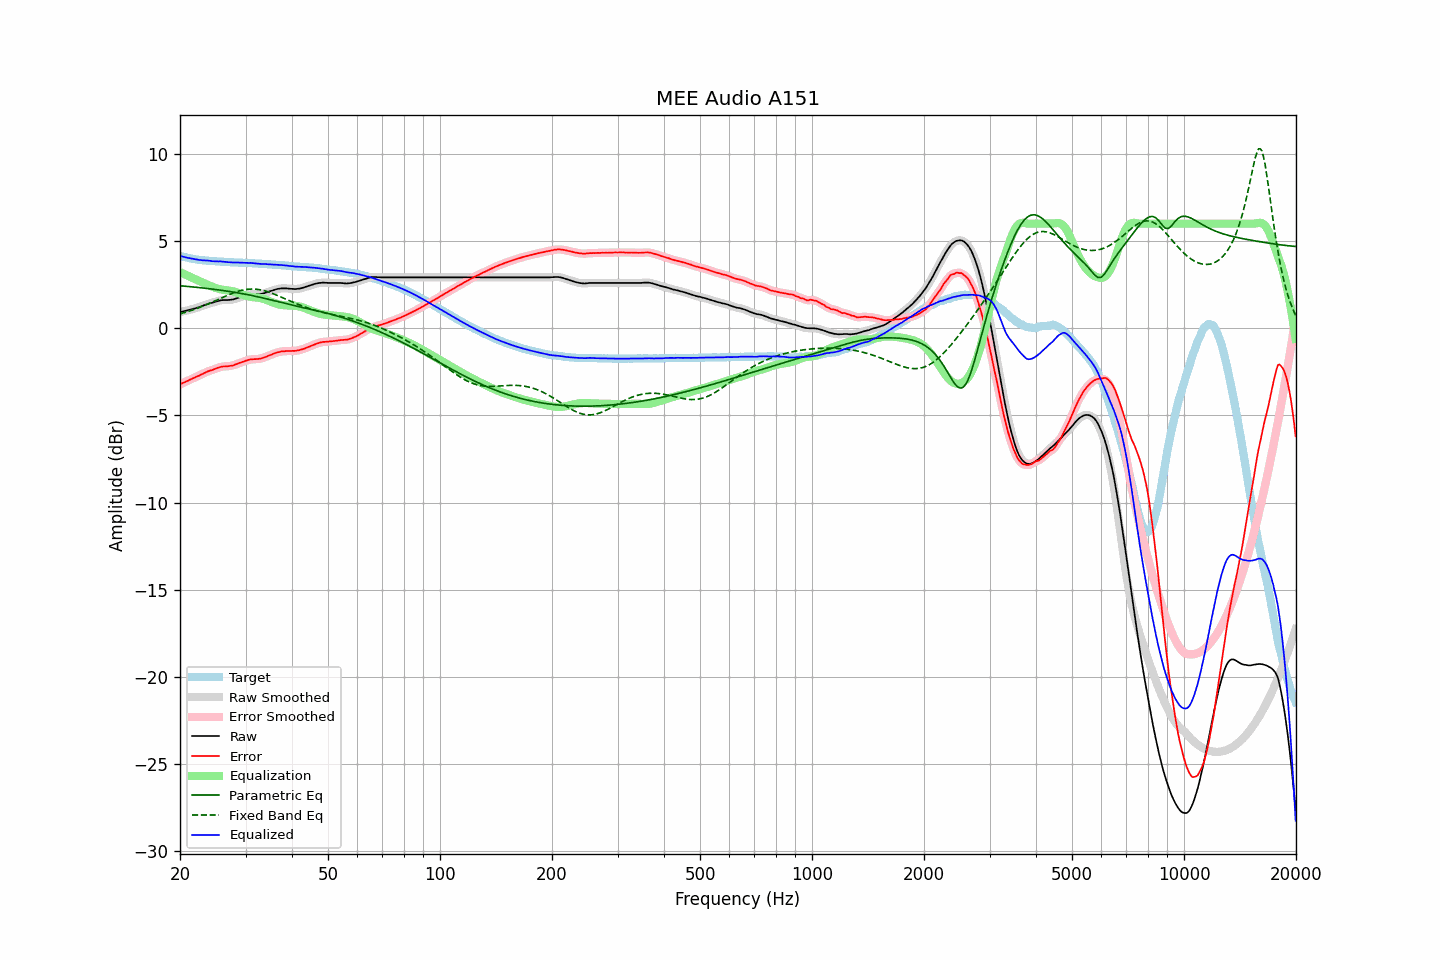

The data file committed next to this chart (first rows):
frequency, raw, error, smoothed, error_smoothed, equalization, parametric_eq, fixed_band_eq, equalized_raw, equalized_smoothed, target
20.00, 0.93, -3.22, 0.93, -3.22, 3.22, 2.44, 0.83, 4.15, 4.15, 4.15
20.20, 0.95, -3.17, 0.95, -3.18, 3.18, 2.43, 0.85, 4.13, 4.13, 4.12
20.40, 0.97, -3.13, 0.97, -3.13, 3.13, 2.42, 0.88, 4.10, 4.10, 4.10
20.61, 0.99, -3.09, 0.99, -3.09, 3.09, 2.41, 0.91, 4.08, 4.08, 4.08
20.81, 1.01, -3.05, 1.01, -3.05, 3.05, 2.41, 0.93, 4.06, 4.06, 4.06
21.02, 1.03, -3.01, 1.03, -3.01, 3.00, 2.40, 0.96, 4.03, 4.04, 4.04
21.23, 1.06, -2.96, 1.06, -2.96, 2.96, 2.39, 0.99, 4.02, 4.02, 4.02
21.44, 1.08, -2.92, 1.08, -2.92, 2.92, 2.38, 1.02, 4.00, 4.00, 4.00
21.66, 1.11, -2.87, 1.11, -2.87, 2.88, 2.37, 1.05, 3.99, 3.98, 3.98
21.87, 1.13, -2.84, 1.13, -2.83, 2.83, 2.36, 1.09, 3.96, 3.97, 3.97
22.09, 1.16, -2.79, 1.16, -2.79, 2.79, 2.35, 1.12, 3.95, 3.95, 3.95
22.31, 1.19, -2.75, 1.19, -2.75, 2.75, 2.34, 1.15, 3.94, 3.93, 3.94
22.54, 1.21, -2.72, 1.22, -2.71, 2.70, 2.33, 1.19, 3.91, 3.92, 3.93
22.76, 1.25, -2.66, 1.25, -2.67, 2.66, 2.32, 1.22, 3.91, 3.91, 3.92
22.99, 1.28, -2.62, 1.28, -2.62, 2.62, 2.31, 1.26, 3.90, 3.90, 3.90
23.22, 1.32, -2.57, 1.32, -2.57, 2.58, 2.30, 1.30, 3.90, 3.89, 3.89
23.45, 1.35, -2.53, 1.35, -2.53, 2.54, 2.29, 1.33, 3.89, 3.89, 3.88
23.69, 1.39, -2.48, 1.39, -2.49, 2.50, 2.28, 1.37, 3.89, 3.88, 3.87
23.92, 1.42, -2.45, 1.42, -2.45, 2.46, 2.27, 1.41, 3.88, 3.87, 3.87
24.16, 1.44, -2.42, 1.44, -2.42, 2.42, 2.26, 1.45, 3.86, 3.86, 3.86
24.40, 1.46, -2.40, 1.46, -2.39, 2.38, 2.25, 1.49, 3.85, 3.85, 3.86
24.65, 1.49, -2.36, 1.49, -2.36, 2.35, 2.24, 1.54, 3.84, 3.84, 3.85
24.89, 1.52, -2.33, 1.52, -2.33, 2.32, 2.22, 1.58, 3.84, 3.84, 3.85
25.14, 1.55, -2.29, 1.55, -2.29, 2.29, 2.21, 1.62, 3.84, 3.84, 3.84
25.39, 1.57, -2.26, 1.57, -2.25, 2.26, 2.20, 1.66, 3.83, 3.84, 3.83
25.65, 1.60, -2.23, 1.60, -2.23, 2.24, 2.19, 1.70, 3.84, 3.83, 3.83
25.91, 1.61, -2.20, 1.61, -2.21, 2.22, 2.17, 1.75, 3.83, 3.83, 3.81
26.16, 1.62, -2.19, 1.62, -2.19, 2.20, 2.16, 1.79, 3.82, 3.82, 3.81
26.43, 1.62, -2.19, 1.62, -2.19, 2.19, 2.15, 1.83, 3.81, 3.81, 3.81
26.69, 1.62, -2.18, 1.62, -2.18, 2.18, 2.13, 1.87, 3.80, 3.80, 3.80
26.96, 1.62, -2.18, 1.62, -2.17, 2.17, 2.12, 1.91, 3.79, 3.79, 3.80
27.23, 1.63, -2.16, 1.63, -2.16, 2.16, 2.11, 1.95, 3.79, 3.78, 3.79
27.50, 1.64, -2.15, 1.64, -2.15, 2.14, 2.09, 1.98, 3.78, 3.78, 3.79
27.77, 1.65, -2.13, 1.66, -2.12, 2.12, 2.08, 2.02, 3.77, 3.77, 3.79
28.05, 1.68, -2.09, 1.68, -2.10, 2.09, 2.06, 2.05, 3.77, 3.77, 3.77
28.33, 1.71, -2.06, 1.71, -2.06, 2.06, 2.05, 2.09, 3.77, 3.77, 3.77
28.62, 1.74, -2.03, 1.74, -2.03, 2.03, 2.03, 2.12, 3.77, 3.77, 3.77
28.90, 1.77, -1.99, 1.77, -1.99, 2.00, 2.01, 2.14, 3.77, 3.77, 3.76
29.19, 1.80, -1.96, 1.80, -1.96, 1.96, 2.00, 2.17, 3.76, 3.76, 3.76
29.48, 1.83, -1.93, 1.83, -1.92, 1.92, 1.98, 2.19, 3.75, 3.76, 3.76
29.78, 1.86, -1.89, 1.86, -1.89, 1.89, 1.96, 2.21, 3.75, 3.75, 3.75
30.08, 1.89, -1.86, 1.89, -1.86, 1.86, 1.95, 2.22, 3.75, 3.75, 3.75
30.38, 1.91, -1.83, 1.91, -1.83, 1.84, 1.93, 2.24, 3.75, 3.75, 3.74
30.68, 1.93, -1.81, 1.93, -1.81, 1.82, 1.91, 2.24, 3.75, 3.75, 3.74
30.99, 1.95, -1.79, 1.94, -1.79, 1.80, 1.89, 2.25, 3.75, 3.74, 3.74
31.30, 1.95, -1.78, 1.95, -1.78, 1.79, 1.87, 2.25, 3.74, 3.74, 3.73
31.61, 1.95, -1.77, 1.95, -1.77, 1.78, 1.85, 2.25, 3.73, 3.73, 3.72
31.93, 1.95, -1.77, 1.95, -1.77, 1.77, 1.83, 2.24, 3.72, 3.72, 3.72
32.24, 1.95, -1.77, 1.95, -1.76, 1.76, 1.81, 2.23, 3.71, 3.71, 3.72
32.57, 1.95, -1.75, 1.95, -1.76, 1.75, 1.79, 2.22, 3.70, 3.70, 3.70
32.89, 1.96, -1.74, 1.96, -1.74, 1.73, 1.77, 2.20, 3.69, 3.69, 3.70
33.22, 1.98, -1.72, 1.98, -1.72, 1.71, 1.75, 2.18, 3.69, 3.69, 3.70
33.55, 2.00, -1.69, 2.00, -1.69, 1.68, 1.73, 2.16, 3.68, 3.69, 3.69
33.89, 2.03, -1.65, 2.03, -1.65, 1.65, 1.71, 2.14, 3.68, 3.68, 3.68
34.23, 2.06, -1.62, 2.06, -1.62, 1.62, 1.69, 2.11, 3.68, 3.68, 3.68
34.57, 2.09, -1.58, 2.09, -1.58, 1.58, 1.66, 2.08, 3.67, 3.67, 3.67
34.92, 2.12, -1.54, 2.12, -1.54, 1.54, 1.64, 2.05, 3.66, 3.66, 3.66
35.27, 2.15, -1.51, 2.15, -1.51, 1.51, 1.62, 2.01, 3.66, 3.66, 3.66
35.62, 2.18, -1.47, 2.18, -1.47, 1.47, 1.59, 1.98, 3.65, 3.65, 3.65
35.97, 2.21, -1.43, 2.21, -1.43, 1.44, 1.57, 1.94, 3.65, 3.65, 3.64
... 635 more rows
